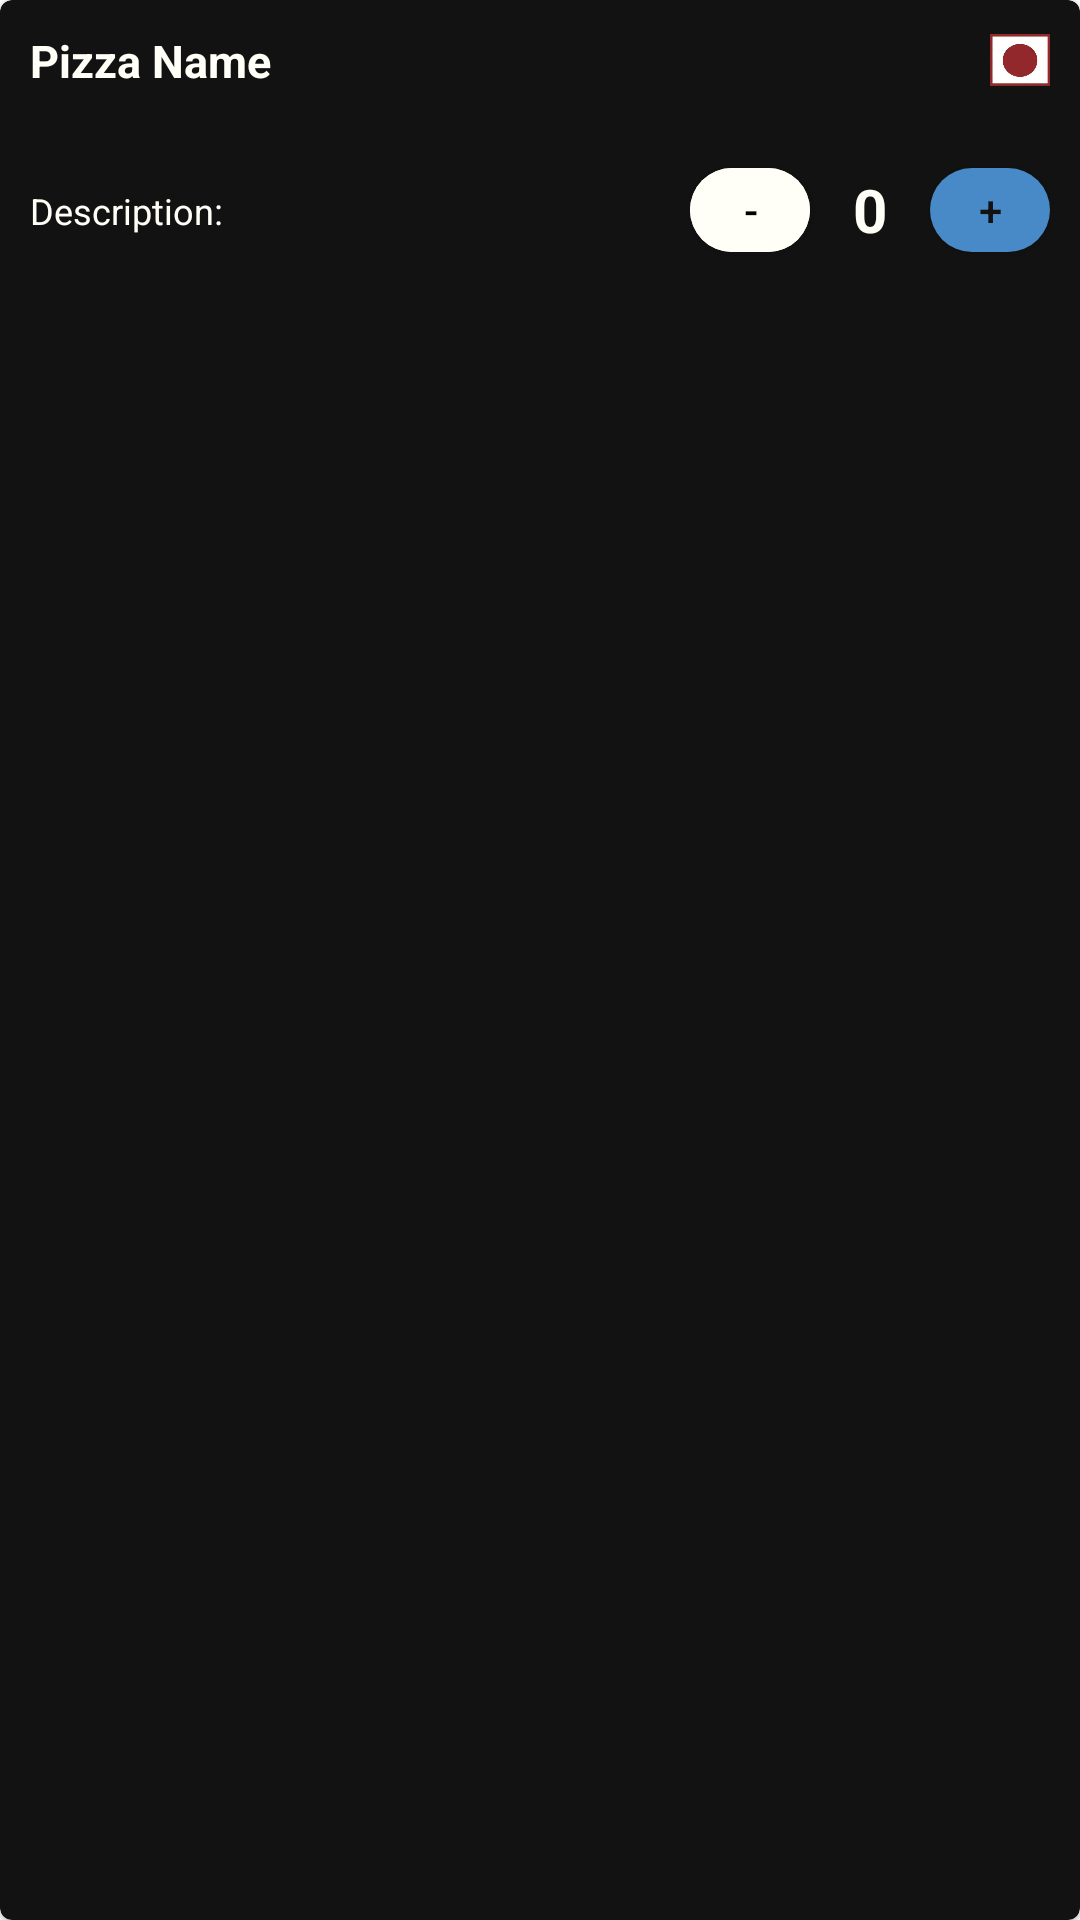

Here is an Android app screen rendered from its layout file. Give the layout XML and the strings, colors and styles it references.
<!-- AndroidManifest.xml: application theme Theme.OrderPizza -->
<!-- res/layout/pizza_layout.xml -->
<?xml version="1.0" encoding="utf-8"?>
<com.google.android.material.card.MaterialCardView xmlns:android="http://schemas.android.com/apk/res/android"
    android:layout_width="match_parent"
    android:layout_height="wrap_content"
    xmlns:app="http://schemas.android.com/apk/res-auto"
    android:elevation="@dimen/elevation_16dp"
    android:backgroundTint="@color/dark_200"
    >
    <androidx.constraintlayout.widget.ConstraintLayout
        android:layout_width="match_parent"
        android:layout_height="wrap_content">

        <com.google.android.material.textview.MaterialTextView
            style="@style/Main_text"
            android:id="@+id/pizzaName"
            android:layout_width="wrap_content"
            android:layout_height="wrap_content"
            android:layout_margin="@dimen/ten_dp"
            android:text="@string/pizza_name"
            android:textStyle="bold"
            app:layout_constraintStart_toStartOf="parent"
            app:layout_constraintTop_toTopOf="parent" />

        <com.google.android.material.imageview.ShapeableImageView
            android:id="@+id/type_food"
            android:layout_width="@dimen/small_image_20dp"
            android:layout_height="@dimen/small_image_20dp"
            android:layout_margin="@dimen/ten_dp"
            android:src="@drawable/non_veg"
            app:layout_constraintEnd_toEndOf="parent"
            app:layout_constraintTop_toTopOf="parent" />

        <com.google.android.material.textview.MaterialTextView
            android:id="@+id/description"
            style="@style/subtext"
            android:layout_width="170dp"
            android:layout_height="wrap_content"
            android:layout_margin="@dimen/ten_dp"
            android:text="@string/description"
            app:layout_constraintBottom_toBottomOf="parent"
            app:layout_constraintStart_toStartOf="parent"
            app:layout_constraintTop_toBottomOf="@+id/pizzaName" />
        <LinearLayout
            android:id="@+id/linearLayout"
            android:layout_width="wrap_content"
            android:layout_height="wrap_content"
            android:layout_marginTop="@dimen/margin_20dp"
            android:layout_marginEnd="@dimen/ten_dp"
            android:layout_marginBottom="@dimen/margin_20dp"
            android:orientation="horizontal"
            app:layout_constraintBottom_toBottomOf="parent"
            app:layout_constraintEnd_toEndOf="parent"
            app:layout_constraintTop_toBottomOf="@+id/type_food">

            <com.google.android.material.button.MaterialButton
                android:id="@+id/decrease"
                style="@style/smallBtn"
                android:layout_width="@dimen/small_button_40dp"
                android:layout_height="@dimen/small_button_40dp"
                android:backgroundTint="@color/white"
                android:gravity="center_vertical|center_horizontal"
                android:text="@string/minus"
                android:textColor="@color/black" />

            <TextView
                android:id="@+id/integer_number"
                android:layout_width="40dp"
                android:layout_height="40dp"
                android:layout_gravity="center"
                android:gravity="center"
                android:text="@string/zero"
                android:textColor="@color/white"
                android:textSize="20sp"
                android:textStyle="bold" />

            <com.google.android.material.button.MaterialButton
                android:id="@+id/increase"
                style="@style/smallBtn"
                android:layout_width="@dimen/small_button_40dp"
                android:layout_height="@dimen/small_button_40dp"
                android:text="@string/plus" />
        </LinearLayout>
    </androidx.constraintlayout.widget.ConstraintLayout>
</com.google.android.material.card.MaterialCardView>
<!-- resources referenced by this layout -->
<resources>
  <color name="black">#FF000000</color>
  <color name="dark_200">#121212</color>
  <color name="white">#FFFFF7</color>
  <dimen name="elevation_16dp">06dp</dimen>
  <dimen name="margin_20dp">20dp</dimen>
  <dimen name="small_button_40dp">40dp</dimen>
  <dimen name="small_image_20dp">20dp</dimen>
  <dimen name="ten_dp">10dp</dimen>
  <!-- drawable non_veg: jpeg bitmap (drawable, 4006 bytes) -->
  <string name="description">Description:</string>
  <string name="minus">-</string>
  <string name="pizza_name">Pizza Name</string>
  <string name="plus">+</string>
  <string name="zero">0</string>
  <style name="Main_text" parent="TextAppearance.AppCompat">
          <item name="android:textColor">@color/white</item>
          <item name="android:textSize">@dimen/fiveteen_dp</item>
      </style>
  <style name="smallBtn" parent="">
          <item name="cornerRadius">@dimen/margin_20dp</item>
          <item name="backgroundTint">@color/bluePurple</item>
      </style>
  <style name="subtext" parent="TextAppearance.AppCompat">
          <item name="android:textColor">@color/white</item>
          <item name="android:textSize">@dimen/subtext_12sp</item>
      </style>
  <style name="Theme.OrderPizza" parent="Theme.MaterialComponents.DayNight.NoActionBar">
          
          <item name="colorPrimary">@color/dark_500</item>
          <item name="colorPrimaryVariant">@color/dark_700</item>
          <item name="colorOnPrimary">@color/dark_700</item>
          
          <item name="colorSecondary">@color/teal_200</item>
          <item name="colorSecondaryVariant">@color/teal_700</item>
          <item name="colorOnSecondary">@color/black</item>
          
          <item name="android:statusBarColor" tools:targetApi="l">?attr/colorPrimaryVariant</item>
          
      </style>
  <dimen name="fiveteen_dp">15sp</dimen>
  <color name="bluePurple">#488AC7</color>
  <dimen name="subtext_12sp">12sp</dimen>
  <color name="dark_500">#121212</color>
  <color name="dark_700">#121212</color>
  <color name="teal_200">#FF03DAC5</color>
  <color name="teal_700">#FF018786</color>
</resources>
